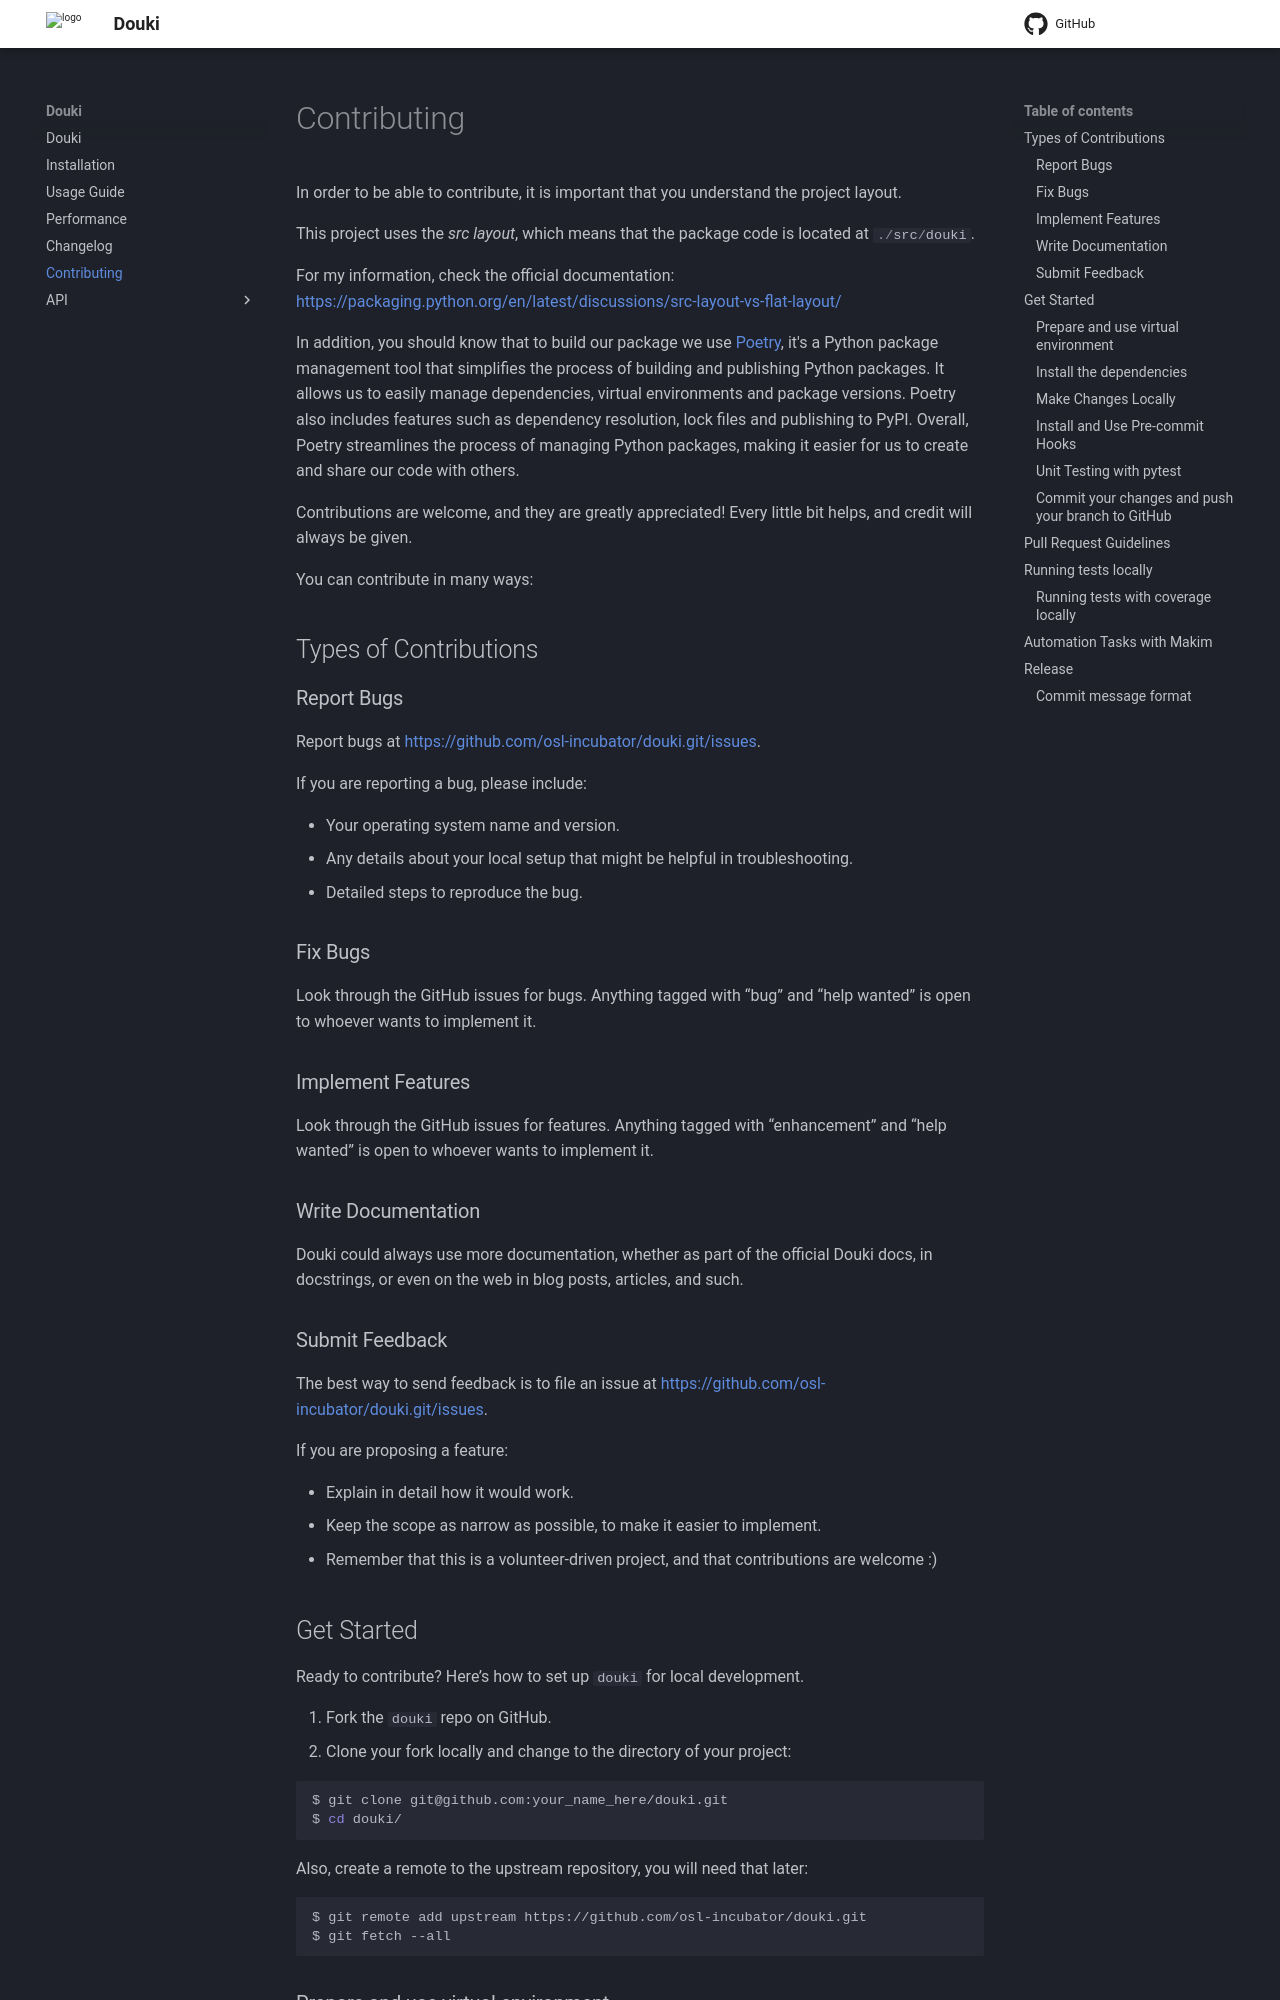

repository: arxlang/douki · page: contributing/index.html · generator: mkdocs

# Contributing

In order to be able to contribute, it is important that you understand the
project layout.

This project uses the _src layout_, which means that the package code is located
at `./src/douki`.

For my information, check the official documentation:
<https://packaging.python.org/en/latest/discussions/src-layout-vs-flat-layout/>

In addition, you should know that to build our package we use
[Poetry](https://python-poetry.org/), it's a Python package management tool that
simplifies the process of building and publishing Python packages. It allows us
to easily manage dependencies, virtual environments and package versions. Poetry
also includes features such as dependency resolution, lock files and publishing
to PyPI. Overall, Poetry streamlines the process of managing Python packages,
making it easier for us to create and share our code with others.

Contributions are welcome, and they are greatly appreciated! Every little bit
helps, and credit will always be given.

You can contribute in many ways:

## Types of Contributions

### Report Bugs

Report bugs at https://github.com/osl-incubator/douki.git/issues.

If you are reporting a bug, please include:

- Your operating system name and version.
- Any details about your local setup that might be helpful in troubleshooting.
- Detailed steps to reproduce the bug.

### Fix Bugs

Look through the GitHub issues for bugs. Anything tagged with “bug” and “help
wanted” is open to whoever wants to implement it.

### Implement Features

Look through the GitHub issues for features. Anything tagged with “enhancement”
and “help wanted” is open to whoever wants to implement it.

### Write Documentation

Douki could always use more documentation, whether as part of the official Douki
docs, in docstrings, or even on the web in blog posts, articles, and such.

### Submit Feedback

The best way to send feedback is to file an issue at
https://github.com/osl-incubator/douki.git/issues.

If you are proposing a feature:

- Explain in detail how it would work.
- Keep the scope as narrow as possible, to make it easier to implement.
- Remember that this is a volunteer-driven project, and that contributions are
  welcome :)

## Get Started

Ready to contribute? Here’s how to set up `douki` for local development.

1. Fork the `douki` repo on GitHub.
2. Clone your fork locally and change to the directory of your project:

```bash
$ git clone git@github.com:your_name_here/douki.git
$ cd douki/
```

Also, create a remote to the upstream repository, you will need that later:

```bash
$ git remote add upstream https://github.com/osl-incubator/douki.git
$ git fetch --all
```
